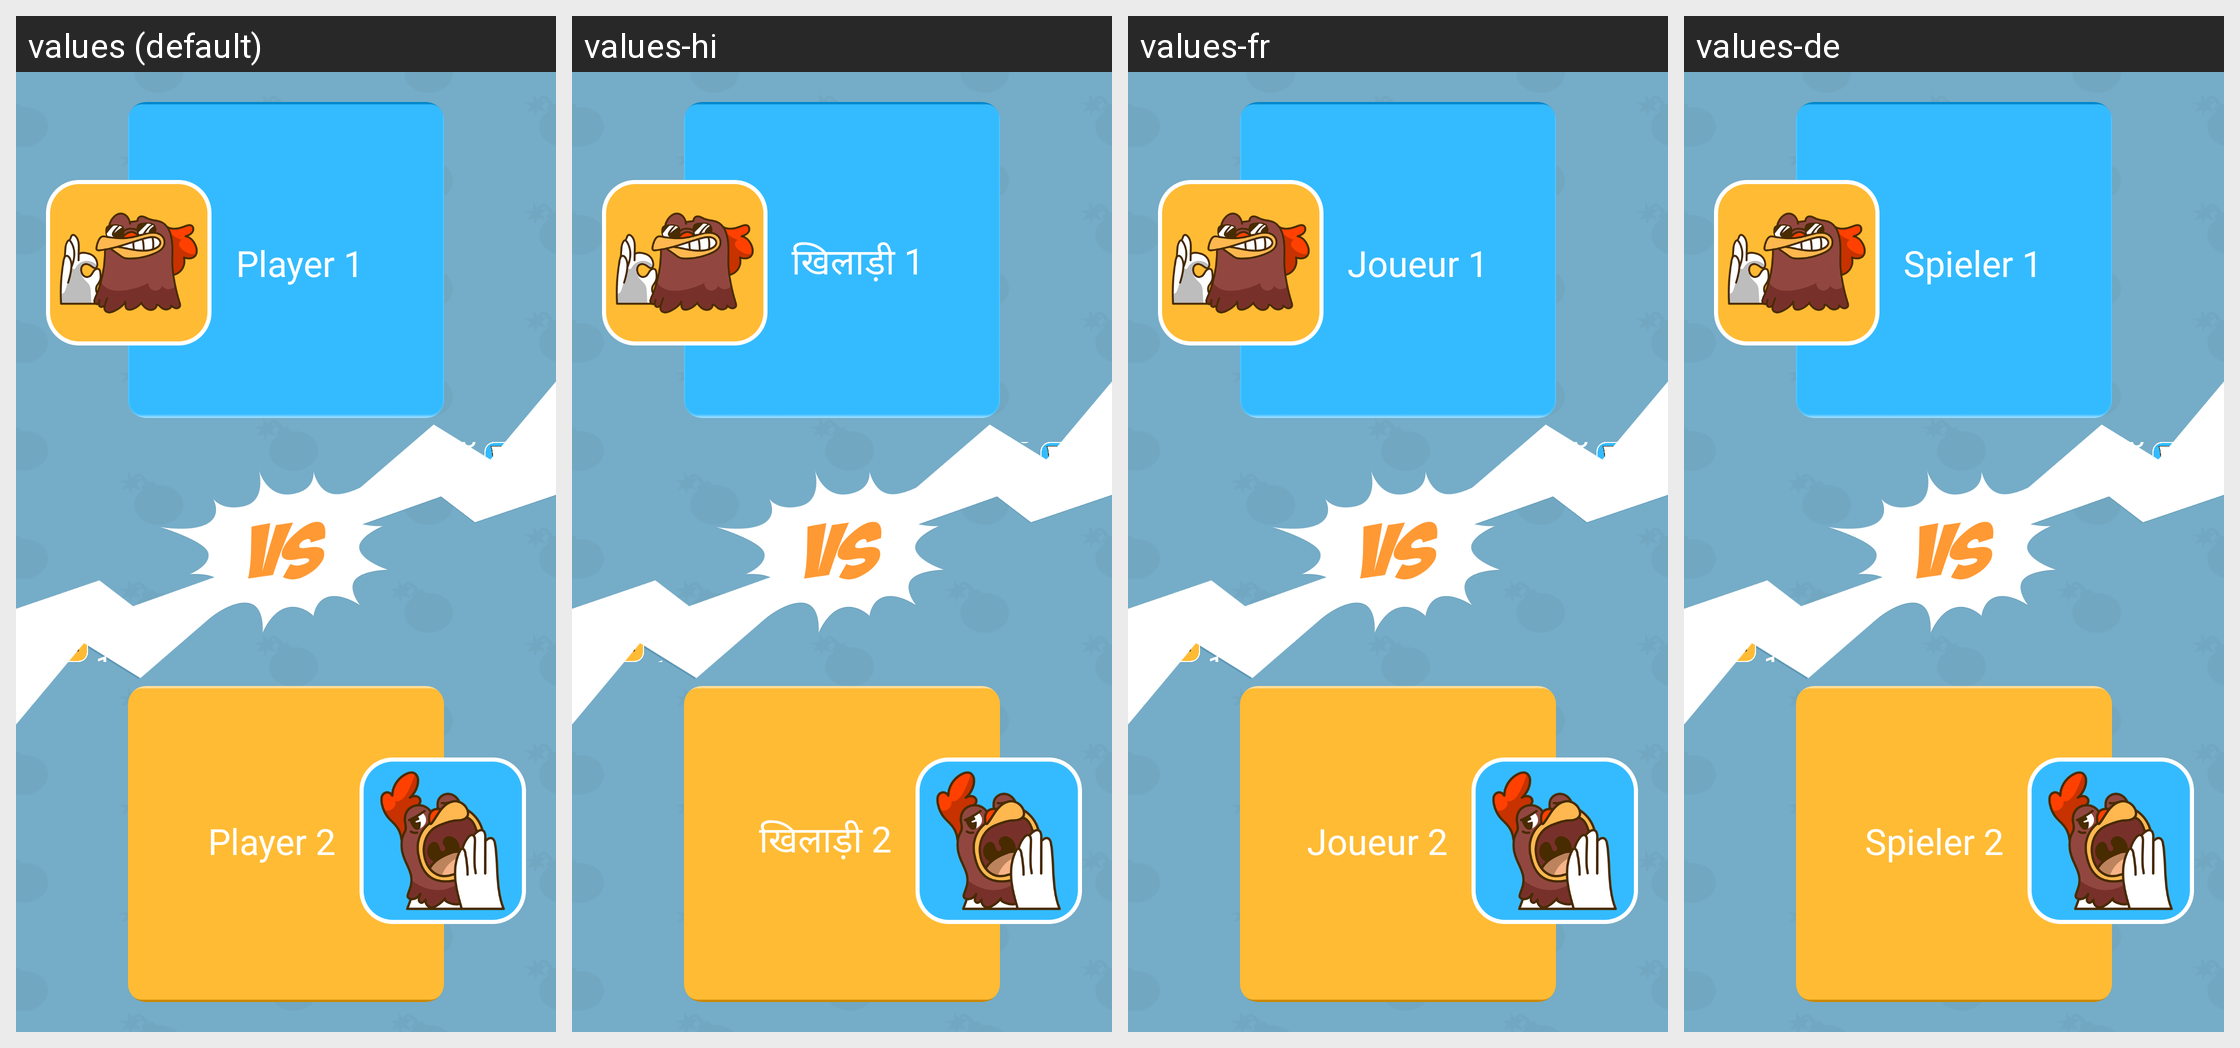

The same Android screen rendered under several of its app's locales, left to right. List the strings drawn on it with the default value and each locale's translation.
Android screen res/layout/fragment_pre_play.xml rendered under 4 locales, left to right: values (default), values-hi, values-fr, values-de. Device: Nexus 5 (rendered at 1080×1920; each locale shown at half size, 540×960, under a caption strip naming it); theme Base.Theme.BaseFragment.
Other locales in the repository, not shown: values-es, values-in, values-pt.
Strings drawn on this screen, with the default value and each locale's value (text and hints the layout hard-codes, and strings that could not be matched under every locale, appear in the picture but are not listed):

player_1
  values: Player 1
  values-hi: खिलाड़ी 1
  values-fr: Joueur 1
  values-de: Spieler 1

player_2
  values: Player 2
  values-hi: खिलाड़ी 2
  values-fr: Joueur 2
  values-de: Spieler 2
